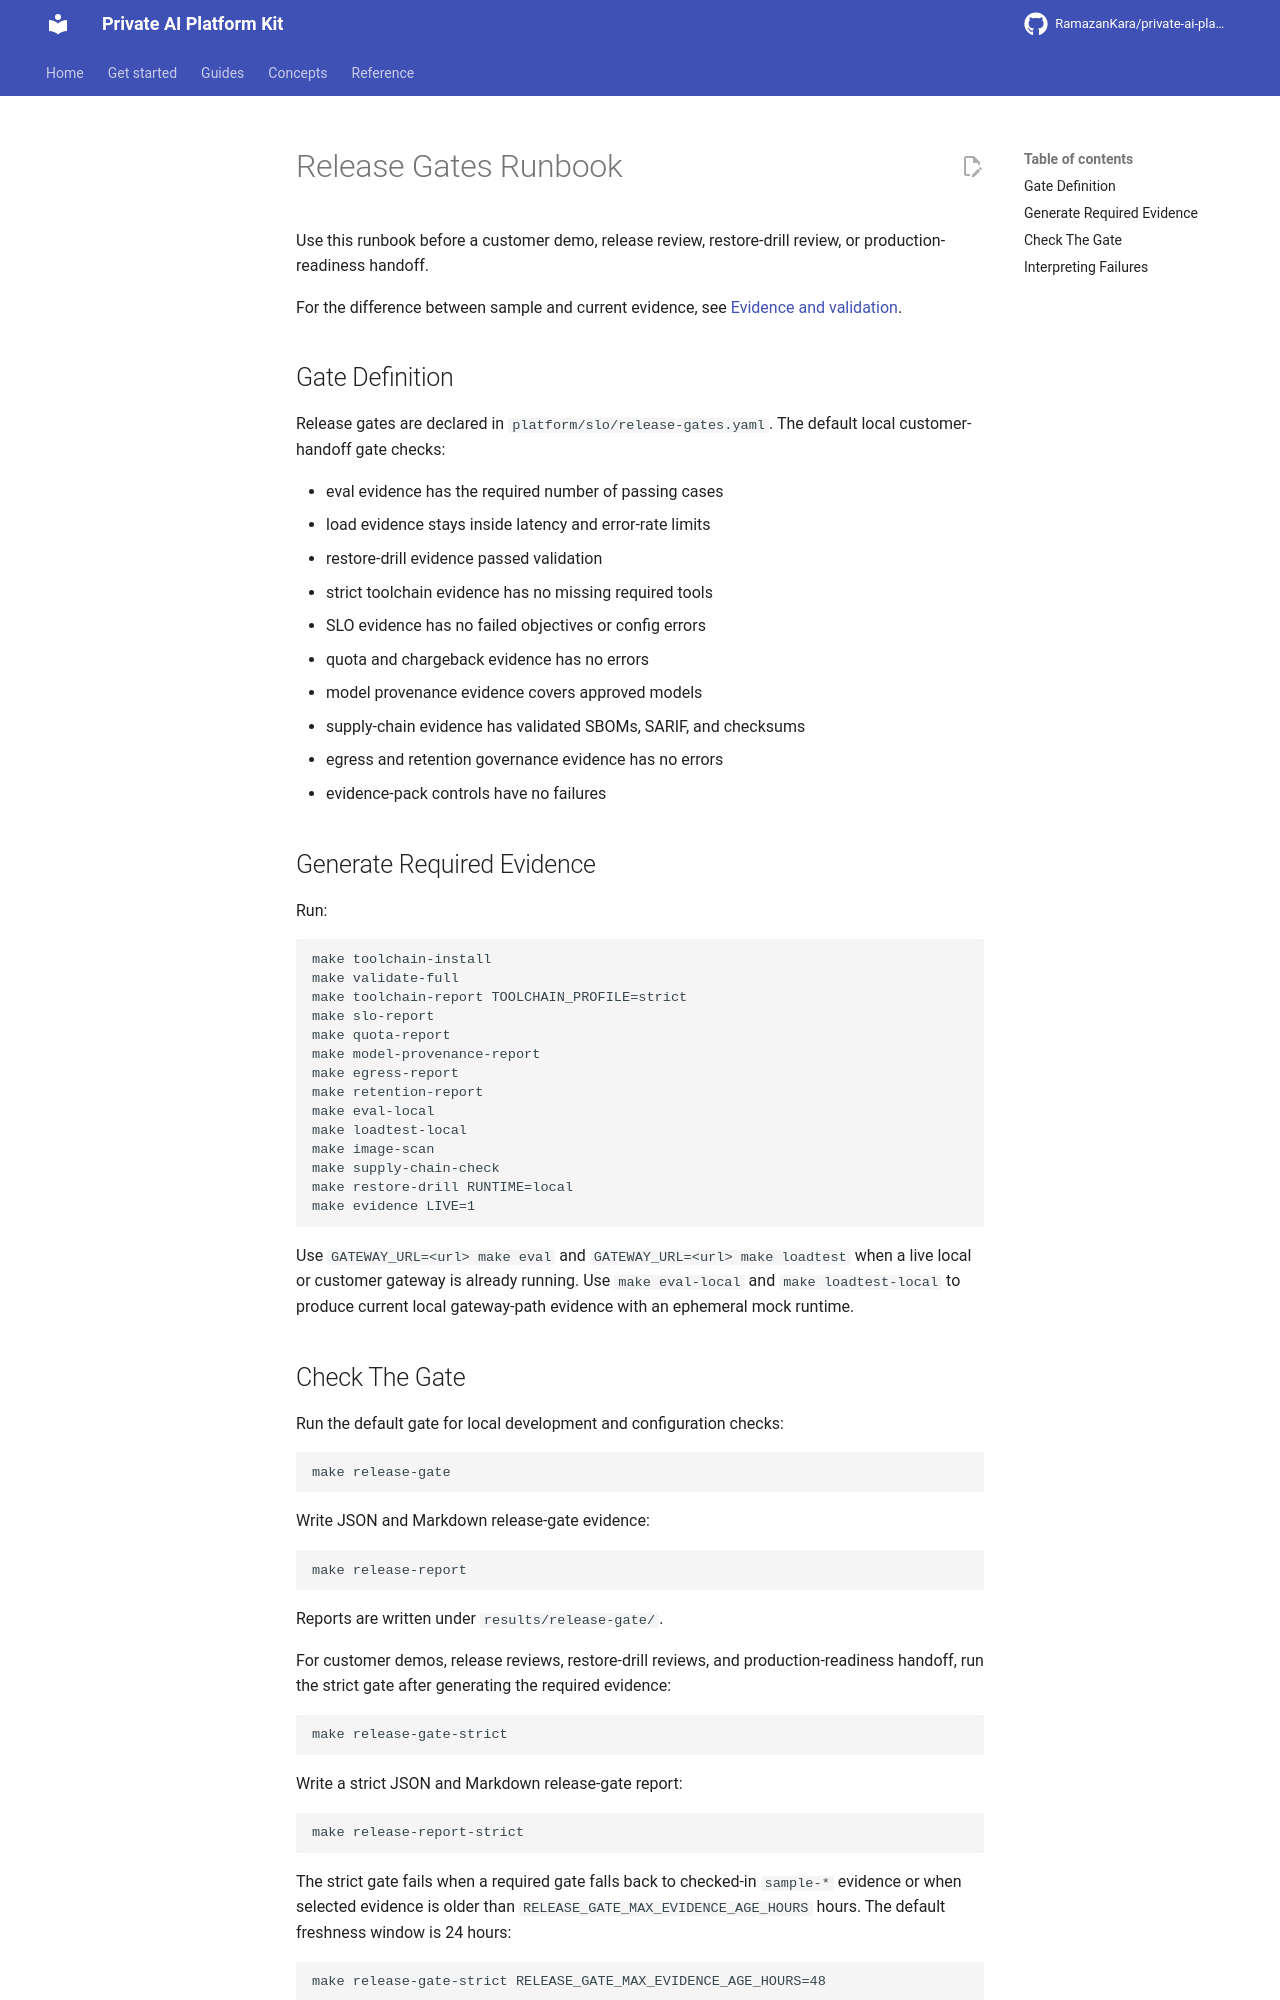

repository: RamazanKara/private-ai-platform-kit · page: development/runbooks/release-gates/index.html · generator: mkdocs

# Release Gates Runbook

Use this runbook before a customer demo, release review, restore-drill review, or production-readiness handoff.

For the difference between sample and current evidence, see [Evidence and validation](https://github.com/RamazanKara/private-ai-platform-kit/blob/main/docs/proof.md).

## Gate Definition

Release gates are declared in `platform/slo/release-gates.yaml`. The default local customer-handoff gate checks:

- eval evidence has the required number of passing cases
- load evidence stays inside latency and error-rate limits
- restore-drill evidence passed validation
- strict toolchain evidence has no missing required tools
- SLO evidence has no failed objectives or config errors
- quota and chargeback evidence has no errors
- model provenance evidence covers approved models
- supply-chain evidence has validated SBOMs, SARIF, and checksums
- egress and retention governance evidence has no errors
- evidence-pack controls have no failures

## Generate Required Evidence

Run:

    make toolchain-install
    make validate-full
    make toolchain-report TOOLCHAIN_PROFILE=strict
    make slo-report
    make quota-report
    make model-provenance-report
    make egress-report
    make retention-report
    make eval-local
    make loadtest-local
    make image-scan
    make supply-chain-check
    make restore-drill RUNTIME=local
    make evidence LIVE=1

Use `GATEWAY_URL=<url> make eval` and `GATEWAY_URL=<url> make loadtest` when a live local or customer gateway is already running. Use `make eval-local` and `make loadtest-local` to produce current local gateway-path evidence with an ephemeral mock runtime.

## Check The Gate

Run the default gate for local development and configuration checks:

    make release-gate

Write JSON and Markdown release-gate evidence:

    make release-report

Reports are written under `results/release-gate/`.

For customer demos, release reviews, restore-drill reviews, and production-readiness handoff, run the strict gate after generating the required evidence:

    make release-gate-strict

Write a strict JSON and Markdown release-gate report:

    make release-report-strict

The strict gate fails when a required gate falls back to checked-in `sample-*` evidence or when selected evidence is older than `RELEASE_GATE_MAX_EVIDENCE_AGE_HOURS` hours. The default freshness window is 24 hours:

    make release-gate-strict RELEASE_GATE_MAX_EVIDENCE_AGE_HOURS=48
